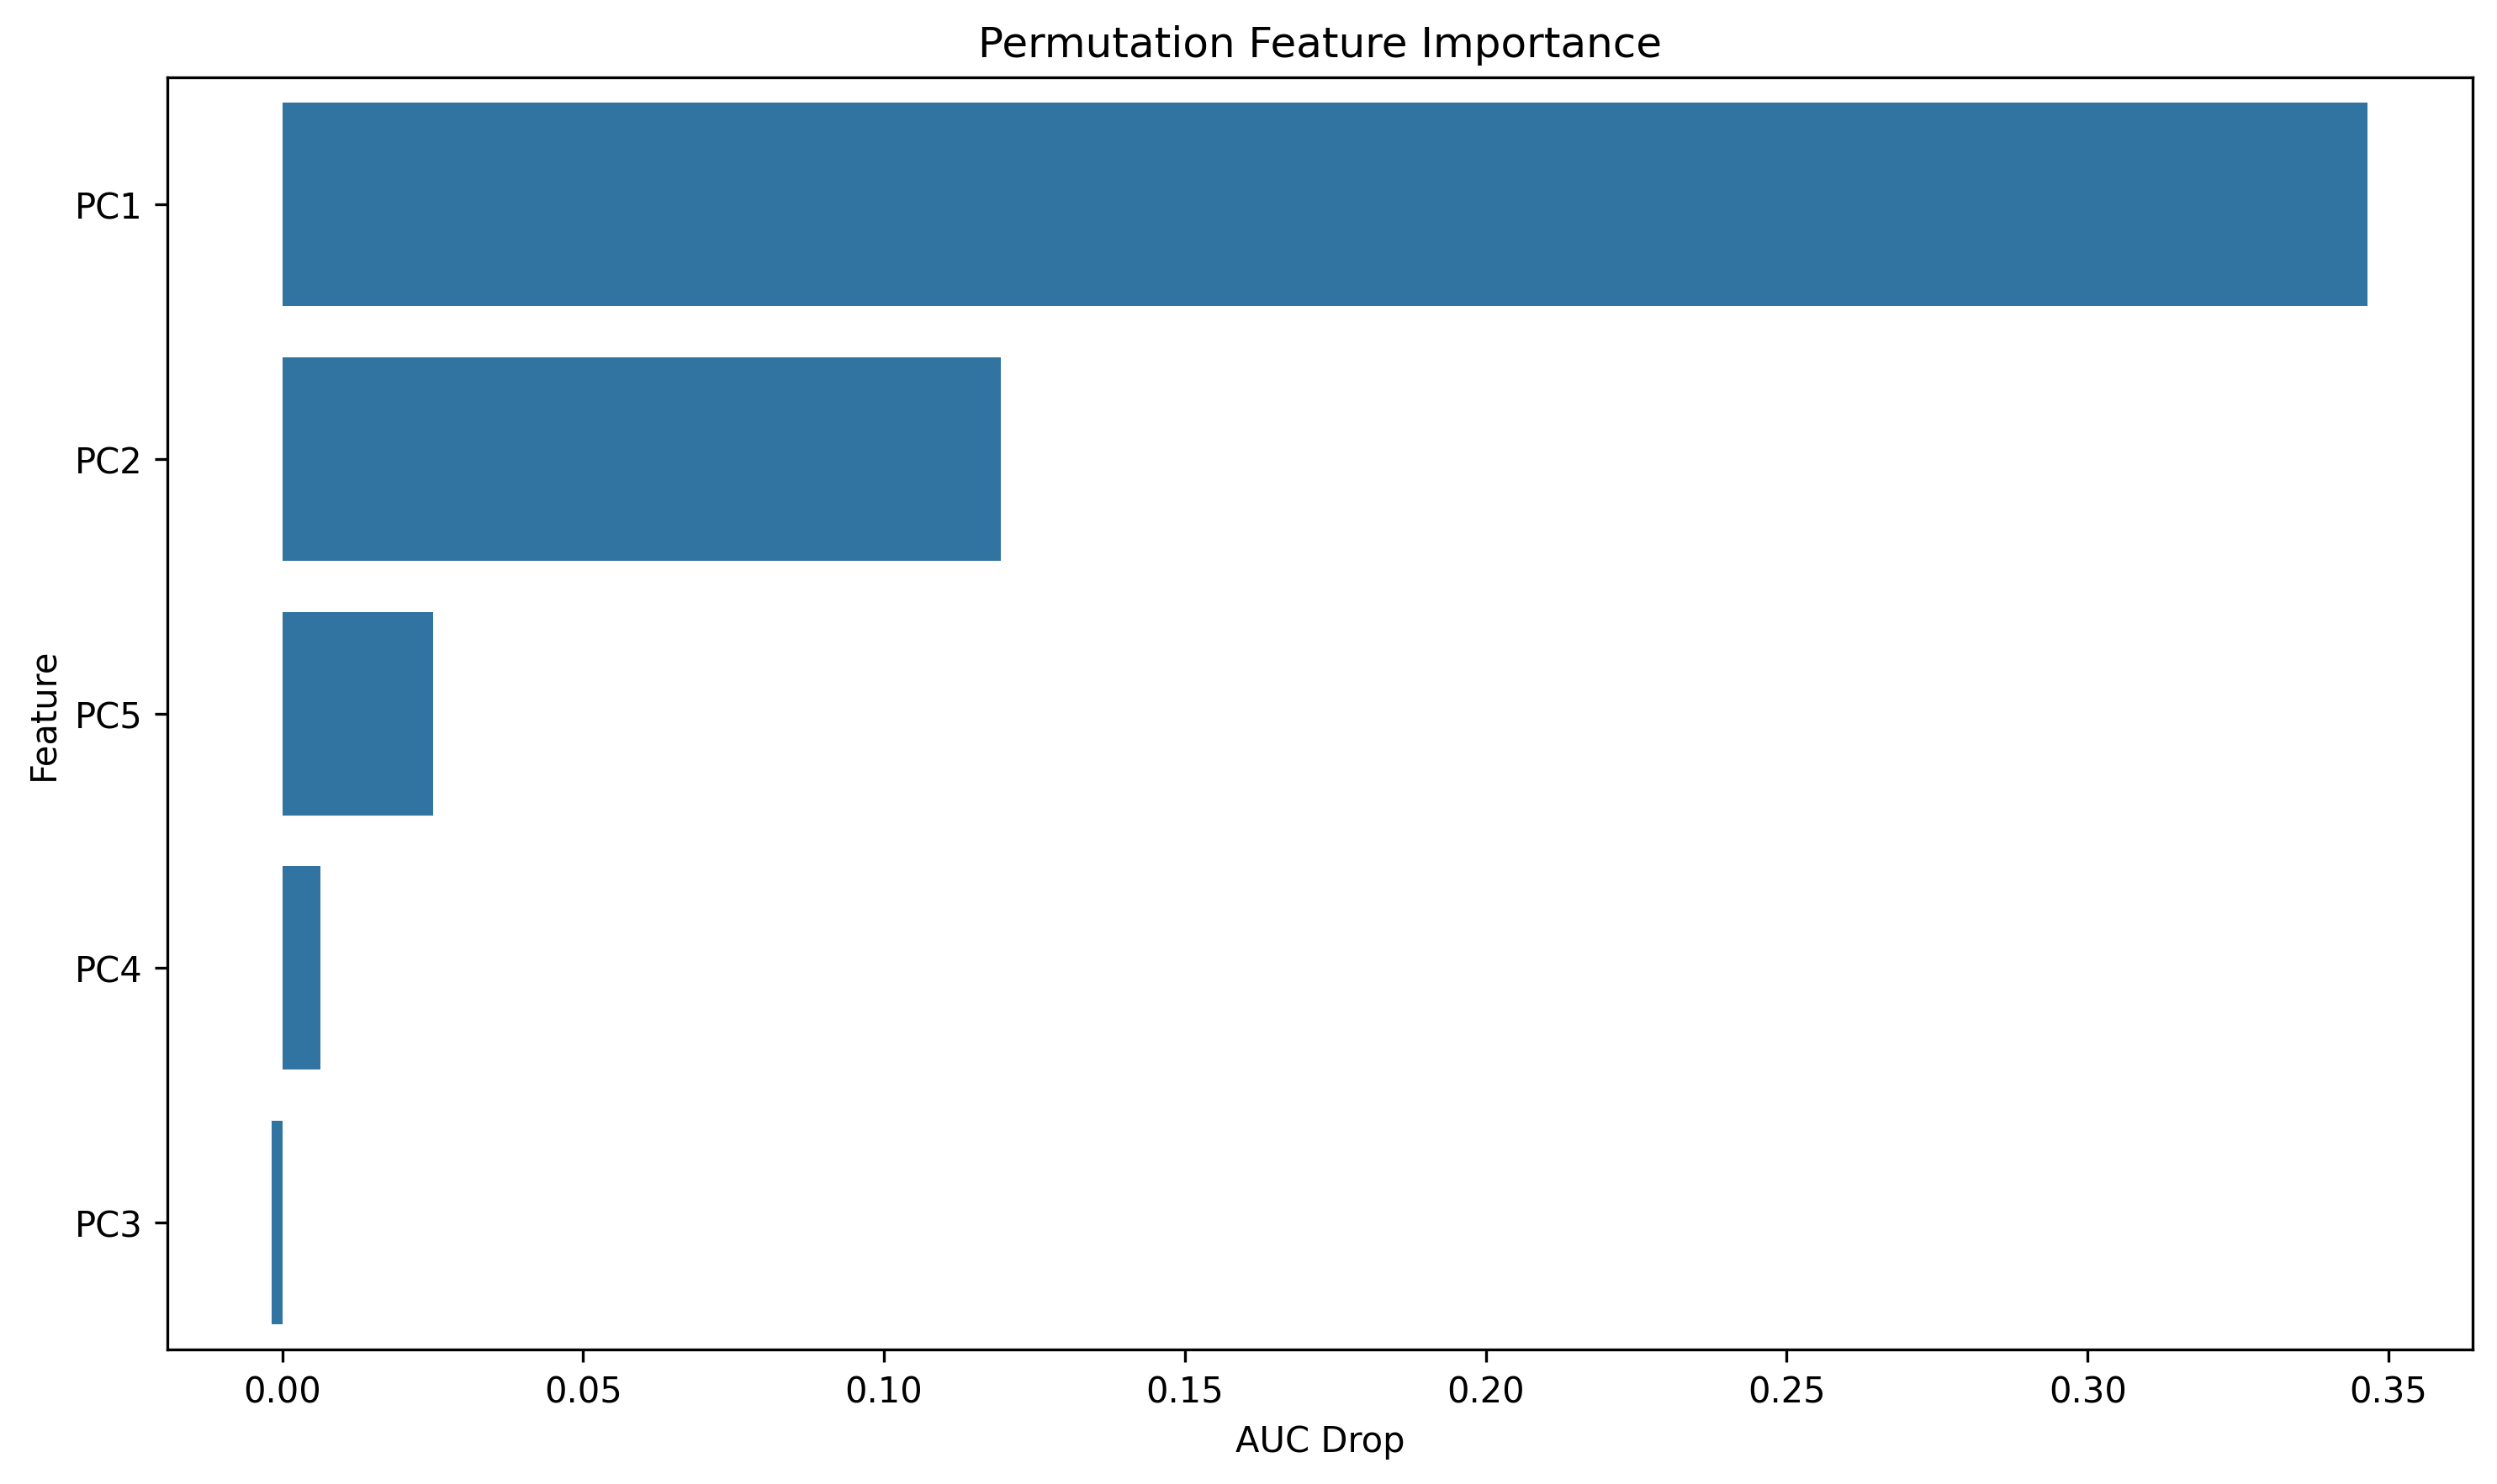

Values plotted in this chart, from the file beside it:
feature, importance
PC1, 0.3465
PC2, 0.1194
PC5, 0.02505
PC4, 0.00629
PC3, -0.001714
